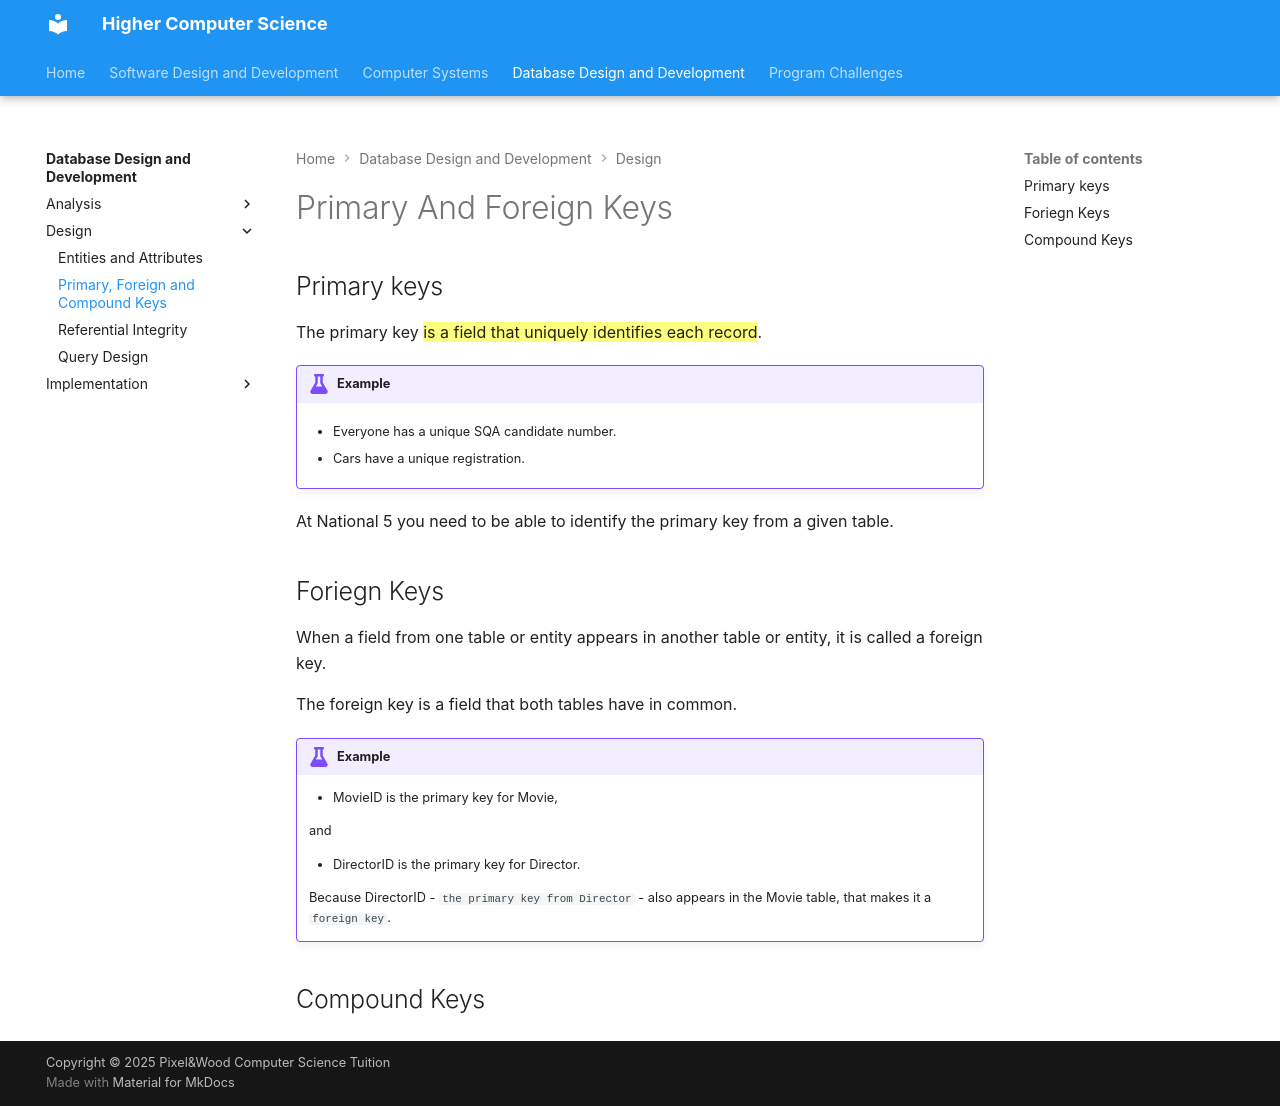

repository: Mr-Wood-CS/Higher · page: 03-database-development/2.2-Primary-Foreign-and-Compound-Keys/index.html · generator: mkdocs

# Primary And Foreign Keys

## Primary keys

The primary key ==is a field that uniquely identifies each record==. 

!!! example 

    * Everyone has a unique SQA candidate number.

    * Cars have a unique registration.

At National 5 you need to be able to identify the primary key from a given table.

## Foriegn Keys

When a field from one table or entity appears in another table or entity, it is called a foreign key.

The foreign key is a field that both tables have in common.

!!! example

    * MovieID is the primary key for Movie, 
    
    and 
    
    * DirectorID is the primary key for Director.

    Because DirectorID - `the primary key from Director` - also appears in the Movie table, that makes it a `foreign key`.

## Compound Keys
